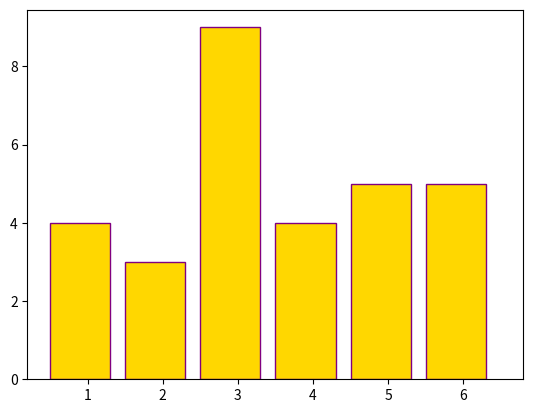

The matplotlib source for this figure:
# -*- coding: utf-8 -*-
"""
Created on Mon Feb 20 14:10:29 2017

[redacted]
"""
import numpy as np
def sample_from_population(n, loaded=False):
    """This function will simulate the tile sampling experiment.
    You can also think of it as simulator for rolling a 6-sided.
    
    Usage: res = sample_from_population(30) 
    Input parameters:
           n: the number of times to draw a tile from the population (or roll the die)
    Optional input parameters:
            loaded: either True of False 
            (False is default, creating uniform probability for all events)           
    Output: 
           a numpy array with the event numbers
           
           
[redacted] """
           
    if loaded==True:
        # loaded dice simulation / tile population with one event having lower probability
        population = np.array([1,1,1,1,1,1,\
                               2,2,2,2,2,2,\
                               3,3,3,3,3,3,\
                               4,4,4,      \
                               5,5,5,5,5,5,\
                               6,6,6,6,6,6]) 
    else:
        # fair dice simulation / tile population with uniform (even) probability
        population = np.array([1,1,1,1,1,1,\
                               2,2,2,2,2,2,\
                               3,3,3,3,3,3,\
                               4,4,4,4,4,4,\
                               5,5,5,5,5,5,\
                               6,6,6,6,6,6,]) 
    #return events
    return population[np.random.randint(0,np.size(population),size=n)]


help(sample_from_population)

# 30 trials sampling from the population of tiles / 30 times rolling a 6-sided die 

n=30

# store the summary result from one experiment
yfair=sample_from_population(n,loaded=False)
yloaded=sample_from_population(n,loaded=True)

# bin ranges
use_bins=np.arange(0.5,6.5+1,1) # [0.5, 1.5, ... ,6.5]
count_fair,index=np.histogram(yfair,bins=use_bins)


% matplotlib inline
import matplotlib.pyplot as plt
plt.hist(yfair,bins=use_bins,color="gold",edgecolor="purple",width=0.8)
plt.show()

